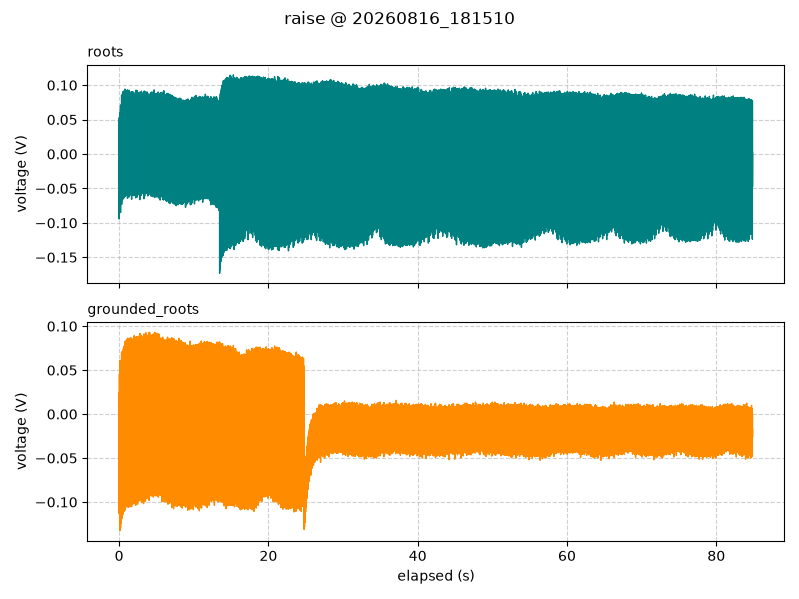

The file beside this chart, header and first rows:
timestamp, elapsed_s, segment, roots_V, grounded_roots_V
2026-08-16 18:15:10.387, 0.001, raise, 0.04812, 0.045
2026-08-16 18:15:10.397, 0.011, raise, -0.09437, -0.1131
2026-08-16 18:15:10.408, 0.022, raise, 0.05313, 0.02437
2026-08-16 18:15:10.417, 0.032, raise, 0.0025, -0.03625
2026-08-16 18:15:10.427, 0.041, raise, 0.00125, -0.02563
2026-08-16 18:15:10.483, 0.098, raise, 0.000625, -0.0125
2026-08-16 18:15:10.486, 0.101, raise, 0.06, 0.06125
2026-08-16 18:15:10.497, 0.111, raise, -0.085, -0.1325
2026-08-16 18:15:10.508, 0.122, raise, 0.06, 0.005
2026-08-16 18:15:10.517, 0.131, raise, -0.0425, -0.05188
2026-08-16 18:15:10.529, 0.143, raise, -0.02625, -0.09437
2026-08-16 18:15:10.558, 0.173, raise, 0.0425, -0.01062
2026-08-16 18:15:10.560, 0.175, raise, 0.009375, -0.05687
2026-08-16 18:15:10.570, 0.185, raise, 0.07, 0.05437
2026-08-16 18:15:10.580, 0.195, raise, -0.085, -0.1294
2026-08-16 18:15:10.591, 0.205, raise, 0.06062, 0.04375
2026-08-16 18:15:10.604, 0.218, raise, 0.07125, 0.05563
2026-08-16 18:15:10.611, 0.225, raise, -0.00125, -0.09125
2026-08-16 18:15:10.624, 0.239, raise, 0.0625, 0.0425
2026-08-16 18:15:10.630, 0.245, raise, -0.0725, -0.1244
2026-08-16 18:15:10.698, 0.312, raise, -0.05687, -0.1038
2026-08-16 18:15:10.700, 0.314, raise, -0.0275, -0.015
2026-08-16 18:15:10.710, 0.325, raise, 0.008125, -0.06875
2026-08-16 18:15:10.721, 0.335, raise, 0.08563, 0.07
2026-08-16 18:15:10.731, 0.345, raise, -0.07312, -0.1194
2026-08-16 18:15:10.764, 0.378, raise, -0.06563, -0.1169
2026-08-16 18:15:10.784, 0.398, raise, 0.00375, -0.01875
2026-08-16 18:15:10.794, 0.408, raise, 0.004375, -0.01875
2026-08-16 18:15:10.804, 0.418, raise, 0.08313, 0.07125
2026-08-16 18:15:10.814, 0.428, raise, -0.0625, -0.1156
2026-08-16 18:15:10.824, 0.438, raise, 0.07625, 0.06812
2026-08-16 18:15:10.834, 0.448, raise, -0.01812, -0.0175
2026-08-16 18:15:10.844, 0.458, raise, 0.02812, -0.04812
2026-08-16 18:15:10.854, 0.468, raise, 0.08875, 0.07
2026-08-16 18:15:10.864, 0.478, raise, -0.05687, -0.1138
2026-08-16 18:15:10.874, 0.488, raise, 0.09, 0.05
2026-08-16 18:15:10.884, 0.498, raise, 0.003125, -0.02563
2026-08-16 18:15:10.894, 0.508, raise, 0.0125, -0.0375
2026-08-16 18:15:10.904, 0.518, raise, 0.08563, 0.06437
2026-08-16 18:15:10.914, 0.528, raise, -0.065, -0.1138
2026-08-16 18:15:10.924, 0.538, raise, 0.08188, 0.05437
2026-08-16 18:15:10.934, 0.548, raise, -0.02375, -0.04125
2026-08-16 18:15:10.944, 0.558, raise, 0.02875, -0.02563
2026-08-16 18:15:10.954, 0.568, raise, 0.08938, 0.07437
2026-08-16 18:15:10.964, 0.578, raise, -0.065, -0.1112
2026-08-16 18:15:10.974, 0.588, raise, 0.09125, 0.06437
2026-08-16 18:15:10.984, 0.598, raise, -0.00125, 0.0025
2026-08-16 18:15:10.994, 0.608, raise, 0.0175, -0.01563
2026-08-16 18:15:11.004, 0.618, raise, 0.08188, 0.07687
2026-08-16 18:15:11.014, 0.628, raise, -0.05625, -0.1075
2026-08-16 18:15:11.024, 0.638, raise, 0.08437, 0.07062
2026-08-16 18:15:11.034, 0.648, raise, 0.015, -0.005
2026-08-16 18:15:11.044, 0.658, raise, 0.0375, -0.00875
2026-08-16 18:15:11.054, 0.668, raise, 0.08813, 0.07687
2026-08-16 18:15:11.064, 0.678, raise, -0.06312, -0.11
2026-08-16 18:15:11.074, 0.688, raise, 0.08813, 0.07687
2026-08-16 18:15:11.084, 0.698, raise, -0.008125, -0.01375
2026-08-16 18:15:11.094, 0.708, raise, 0.02313, -0.0425
2026-08-16 18:15:11.104, 0.718, raise, 0.08188, 0.07062
2026-08-16 18:15:11.114, 0.728, raise, -0.05687, -0.11
... 8,413 more rows
